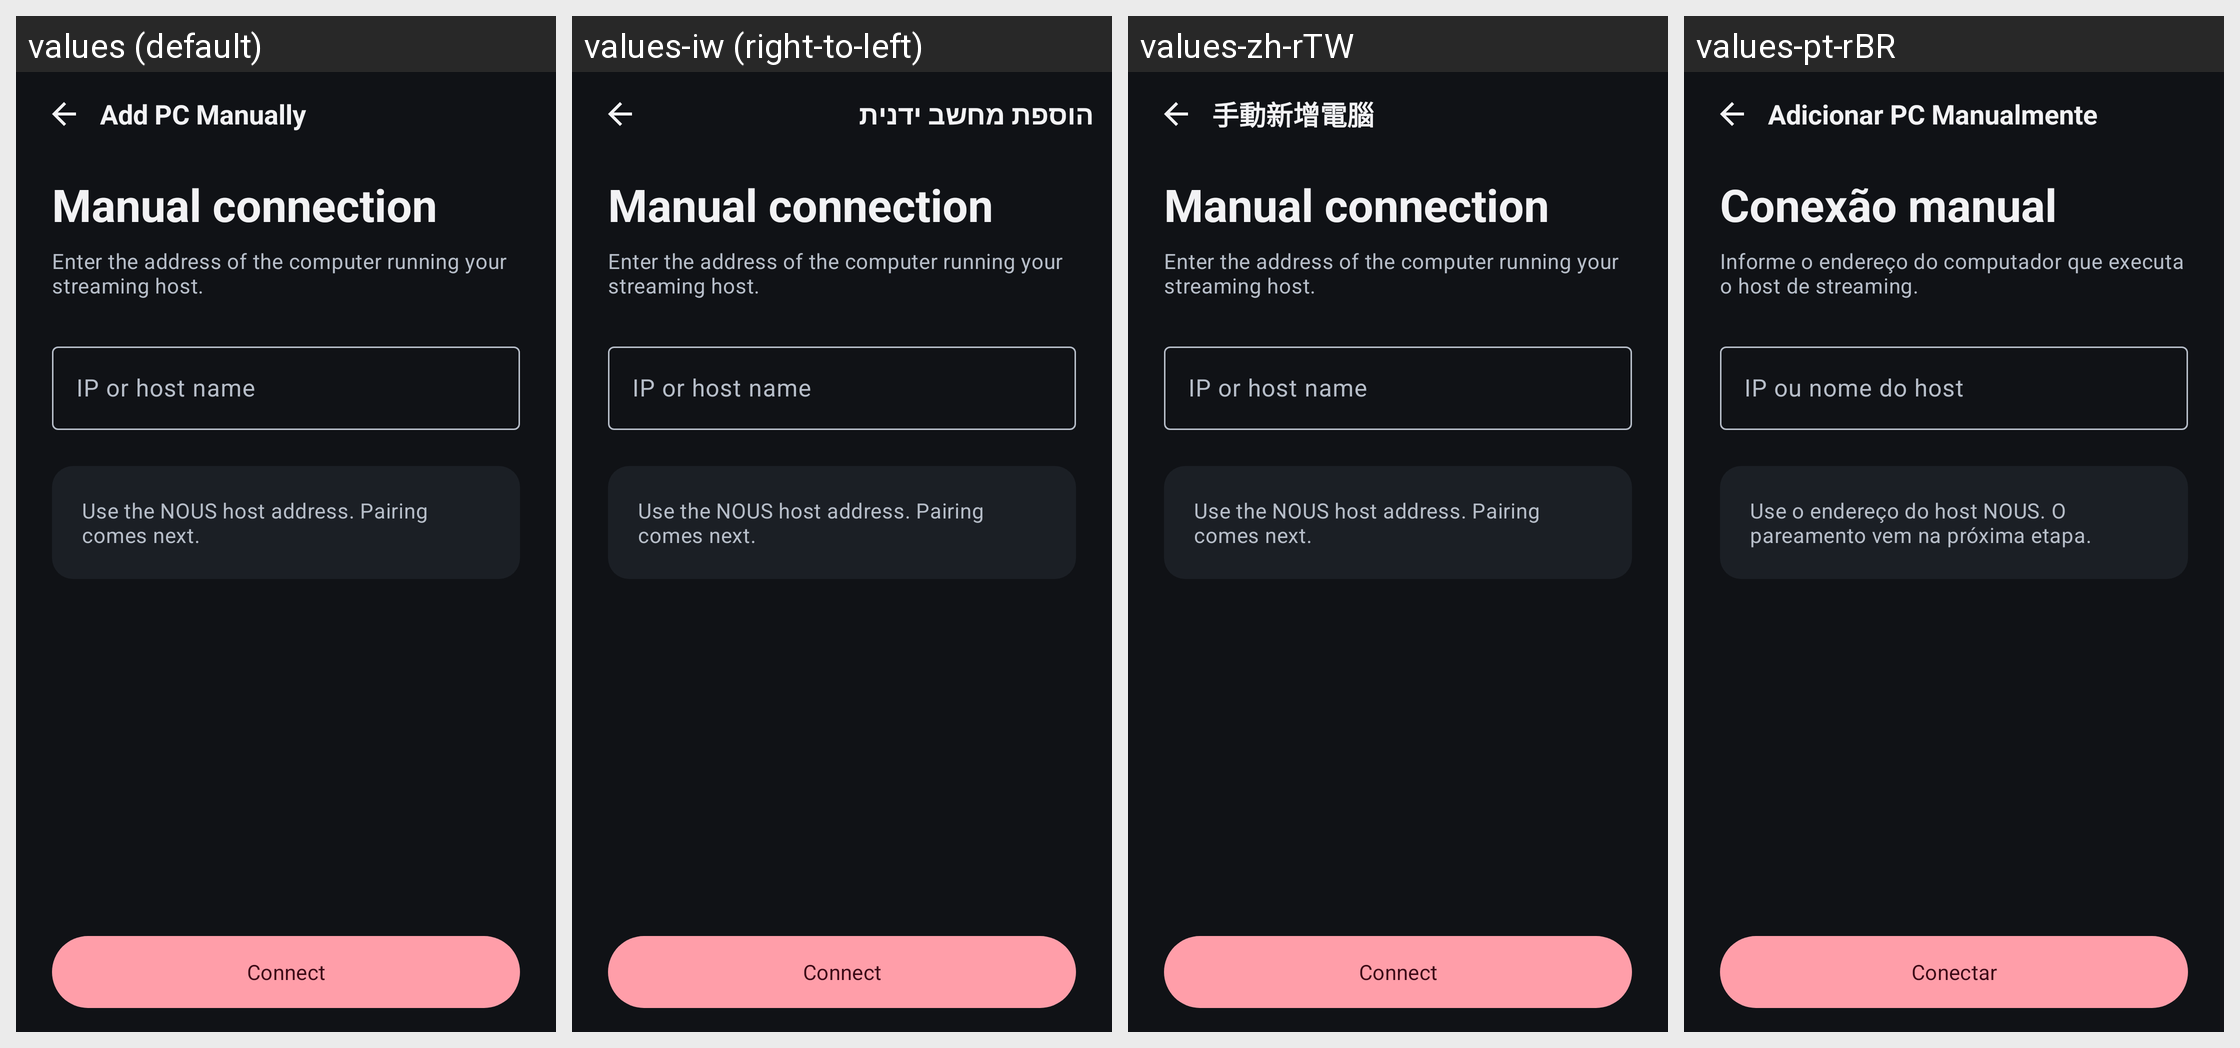

Here is an Android app screen in its default locale and in the app's own translations. Write out the translated-string differences for the strings that appear on this screen.
Android screen res/layout/activity_add_computer_manually.xml rendered under 4 locales, left to right: values (default), values-iw (right-to-left), values-zh-rTW, values-pt-rBR. Device: Nexus 5 (rendered at 1080×1920; each locale shown at half size, 540×960, under a caption strip naming it); theme AppTheme.
Other locales in the repository, not shown: values-bg, values-cs, values-de, values-el, values-es, values-fr, values-hu, values-in, values-it, values-ja, values-ko, values-nb-rNO, values-nl, values-pl, values-pt, values-ro, values-ru, values-sv, values-tr, values-uk, values-vi, values-zh-rCN.
Strings drawn on this screen, with the default value and each locale's value (text and hints the layout hard-codes, and strings that could not be matched under every locale, appear in the picture but are not listed):

title_add_pc
  values: Add PC Manually
  values-iw: הוספת מחשב ידנית
  values-zh-rTW: 手動新增電腦
  values-pt-rBR: Adicionar PC Manualmente

nous_manual_connection
  values: Manual connection
  values-iw: Manual connection  [not translated; the default value is used]
  values-zh-rTW: Manual connection  [not translated; the default value is used]
  values-pt-rBR: Conexão manual

nous_manual_hint
  values: Enter the address of the computer running your streaming host.
  values-iw: Enter the address of the computer running your streaming host.  [not translated; the default value is used]
  values-zh-rTW: Enter the address of the computer running your streaming host.  [not translated; the default value is used]
  values-pt-rBR: Informe o endereço do computador que executa o host de streaming.

nous_host_address
  values: IP or host name
  values-iw: IP or host name  [not translated; the default value is used]
  values-zh-rTW: IP or host name  [not translated; the default value is used]
  values-pt-rBR: IP ou nome do host

nous_host_help
  values: Use the NOUS host address. Pairing comes next.
  values-iw: Use the NOUS host address. Pairing comes next.  [not translated; the default value is used]
  values-zh-rTW: Use the NOUS host address. Pairing comes next.  [not translated; the default value is used]
  values-pt-rBR: Use o endereço do host NOUS. O pareamento vem na próxima etapa.

nous_connect
  values: Connect
  values-iw: Connect  [not translated; the default value is used]
  values-zh-rTW: Connect  [not translated; the default value is used]
  values-pt-rBR: Conectar
